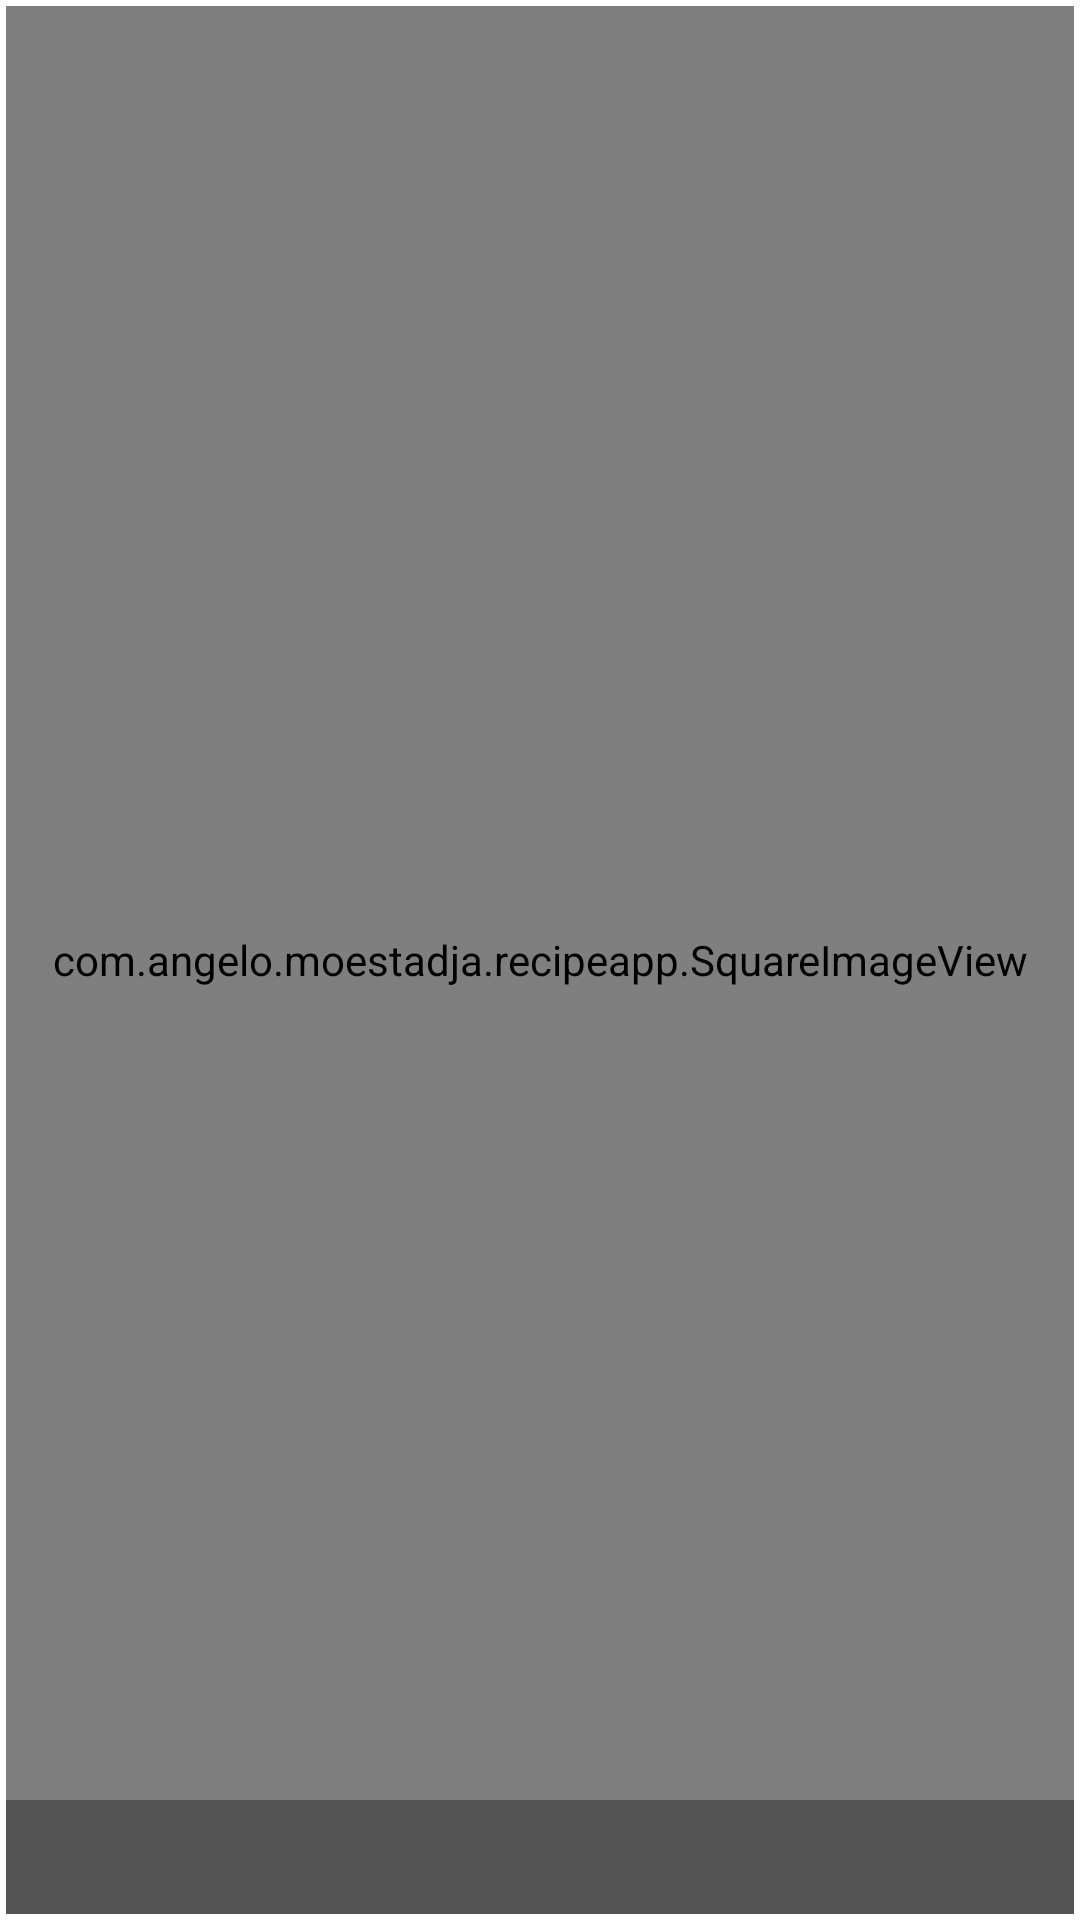

Produce the Android XML layout that renders to this screen, including the resource entries it uses.
<!-- AndroidManifest.xml: application theme AppTheme -->
<!-- res/layout/grid_item.xml -->
<?xml version="1.0" encoding="utf-8"?>
<FrameLayout xmlns:android="http://schemas.android.com/apk/res/android"
    android:orientation="vertical"
    android:layout_width="match_parent"
    android:layout_height="160dp"
    android:padding="2dp"
    android:background="#fff">
    <com.angelo.moestadja.recipeapp.SquareImageView
        android:layout_width="match_parent"
        android:layout_height="match_parent"
        android:id="@+id/picture"
        android:scaleType="centerCrop"/>
    <TextView
        android:layout_width="match_parent"
        android:layout_height="wrap_content"
        android:id="@+id/text"
        android:paddingLeft="10dp"
        android:paddingRight="10dp"
        android:paddingBottom="15dp"
        android:paddingTop="4dp"
        android:layout_gravity="bottom|center_horizontal"
        android:gravity="center_horizontal"
        android:textColor="@android:color/white"
        android:background="#55000000"/>


</FrameLayout>
<!-- resources referenced by this layout -->
<resources>
  <style name="AppTheme" parent="Theme.AppCompat.Light.DarkActionBar">
          <item name="windowNoTitle">true</item>
          <item name="windowActionBar">true</item>
          
          <item name="colorPrimary">@color/colorPrimary</item>
          <item name="colorPrimaryDark">@color/colorPrimaryDark</item>
          <item name="colorAccent">@color/colorAccent</item>
      </style>
  <color name="colorPrimary">#e91e63</color>
  <color name="colorPrimaryDark">#c2185b</color>
  <color name="colorAccent">#ff5252</color>
</resources>
